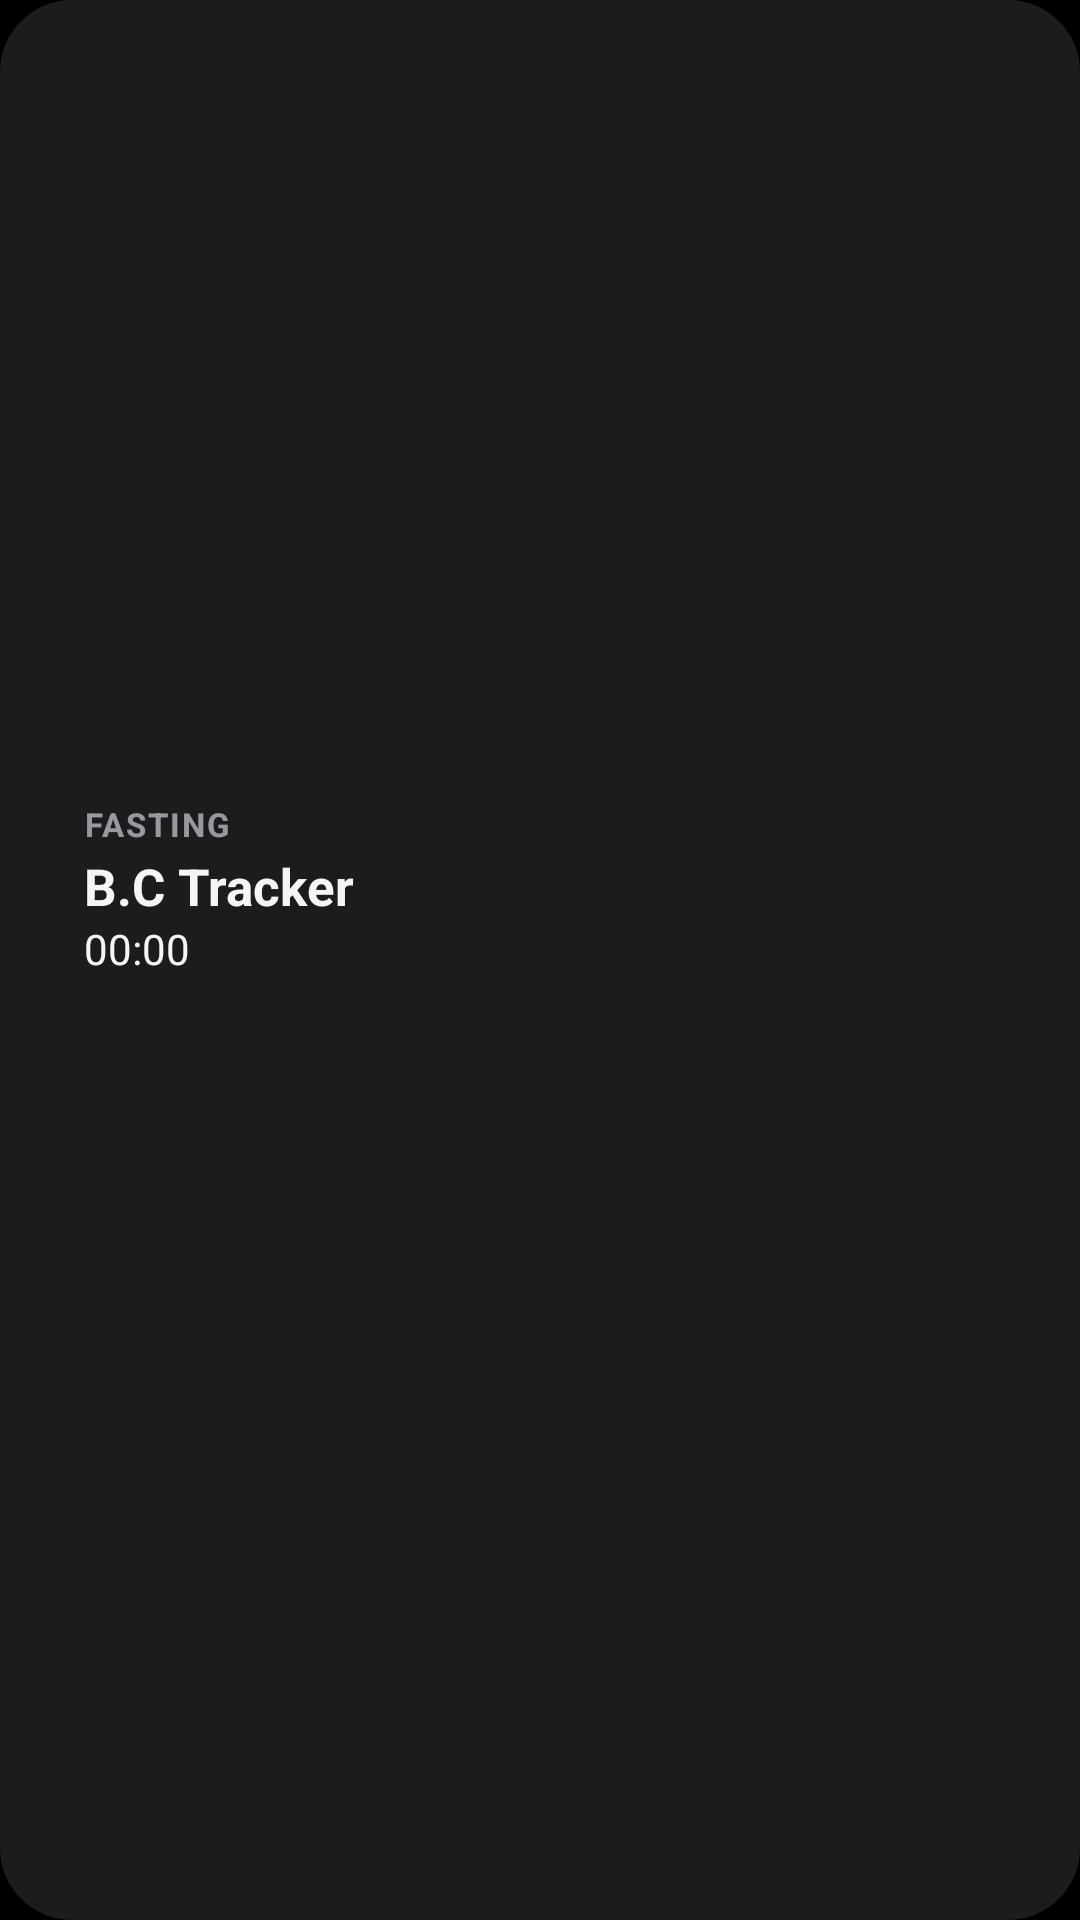

Produce the Android XML layout that renders to this screen, including the resource entries it uses.
<!-- AndroidManifest.xml: application theme AppTheme -->
<!-- res/layout/widget_wide.xml -->
<?xml version="1.0" encoding="utf-8"?>
<LinearLayout xmlns:android="http://schemas.android.com/apk/res/android"
    android:id="@+id/w_root" android:layout_width="match_parent" android:layout_height="match_parent"
    android:orientation="horizontal" android:gravity="center_vertical" android:padding="14dp"
    android:background="@drawable/widget_bg_dark">
    <ImageView android:id="@+id/w_ring" android:layout_width="wrap_content" android:layout_height="match_parent"
        android:maxWidth="132dp" android:maxHeight="132dp" android:scaleType="fitCenter" android:adjustViewBounds="true"
        android:contentDescription="Fasting progress"/>
    <LinearLayout android:layout_width="0dp" android:layout_height="wrap_content" android:layout_weight="1"
        android:layout_marginStart="14dp" android:orientation="vertical">
        <TextView android:id="@+id/w_caption" android:layout_width="match_parent" android:layout_height="wrap_content"
            android:textSize="11sp" android:textStyle="bold" android:letterSpacing="0.06" android:textColor="#99EBEBF5"
            android:singleLine="true" android:ellipsize="end" android:text="FASTING"/>
        <TextView android:id="@+id/w_stage" android:layout_width="match_parent" android:layout_height="wrap_content"
            android:layout_marginTop="2dp" android:textSize="17sp" android:textStyle="bold" android:textColor="#FFF5F5F7"
            android:singleLine="true" android:ellipsize="end" android:text="B.C Tracker"/>
        <Chronometer android:id="@+id/w_chrono" android:layout_width="wrap_content" android:layout_height="wrap_content"
            android:textSize="14sp" android:textColor="#FFF5F5F7" android:fontFeatureSettings="tnum" android:singleLine="true"/>
        <ImageView android:id="@+id/w_bar" android:layout_width="match_parent" android:layout_height="18dp"
            android:layout_marginTop="8dp" android:scaleType="fitXY" android:contentDescription="Stage bar"/>
        <TextView android:id="@+id/w_next" android:layout_width="match_parent" android:layout_height="wrap_content"
            android:layout_marginTop="5dp" android:textSize="11.5sp" android:textColor="#99EBEBF5"
            android:singleLine="true" android:ellipsize="end"/>
    </LinearLayout>
</LinearLayout>
<!-- resources referenced by this layout -->
<resources>
  <!-- drawable widget_bg_dark (drawable) -->
  <?xml version="1.0" encoding="utf-8"?>
  <shape xmlns:android="http://schemas.android.com/apk/res/android" android:shape="rectangle">
      <solid android:color="#FF1C1C1E"/>
      <corners android:radius="24dp"/>
  </shape>
  <style name="AppTheme" parent="@android:style/Theme.DeviceDefault.NoActionBar">
          <item name="android:windowBackground">@color/win_bg</item>
          <item name="android:statusBarColor">@color/win_bg</item>
          <item name="android:navigationBarColor">@color/win_bg</item>
      </style>
  <color name="win_bg">#FF000000</color>
</resources>
